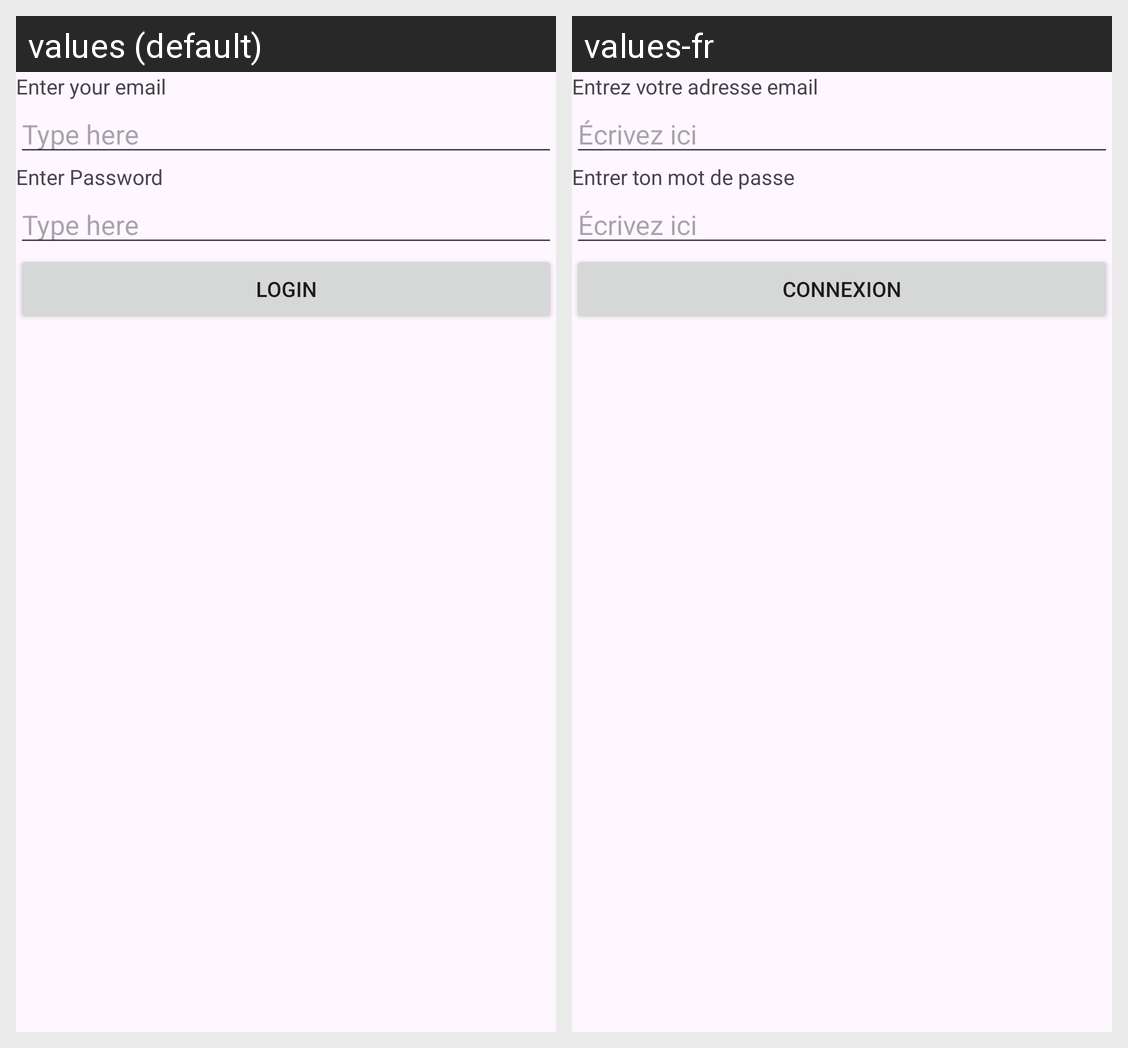

This grid shows one Android layout under two languages. Give, for every string resource on the screen, its name, the default text and each shown locale's text.
Android screen res/layout/activity_main.xml rendered under 2 locales, left to right: values (default), values-fr. Device: Nexus 5 (rendered at 1080×1920; each locale shown at half size, 540×960, under a caption strip naming it); theme Theme.MazenNewsReader.
Strings drawn on this screen, with the default value and each locale's value (text and hints the layout hard-codes, and strings that could not be matched under every locale, appear in the picture but are not listed):

enter_email
  values: Enter your email
  values-fr: Entrez votre adresse email

type_here
  values: Type here
  values-fr: Écrivez ici

enter_password
  values: Enter Password
  values-fr: Entrer ton mot de passe

login
  values: Login
  values-fr: Connexion
